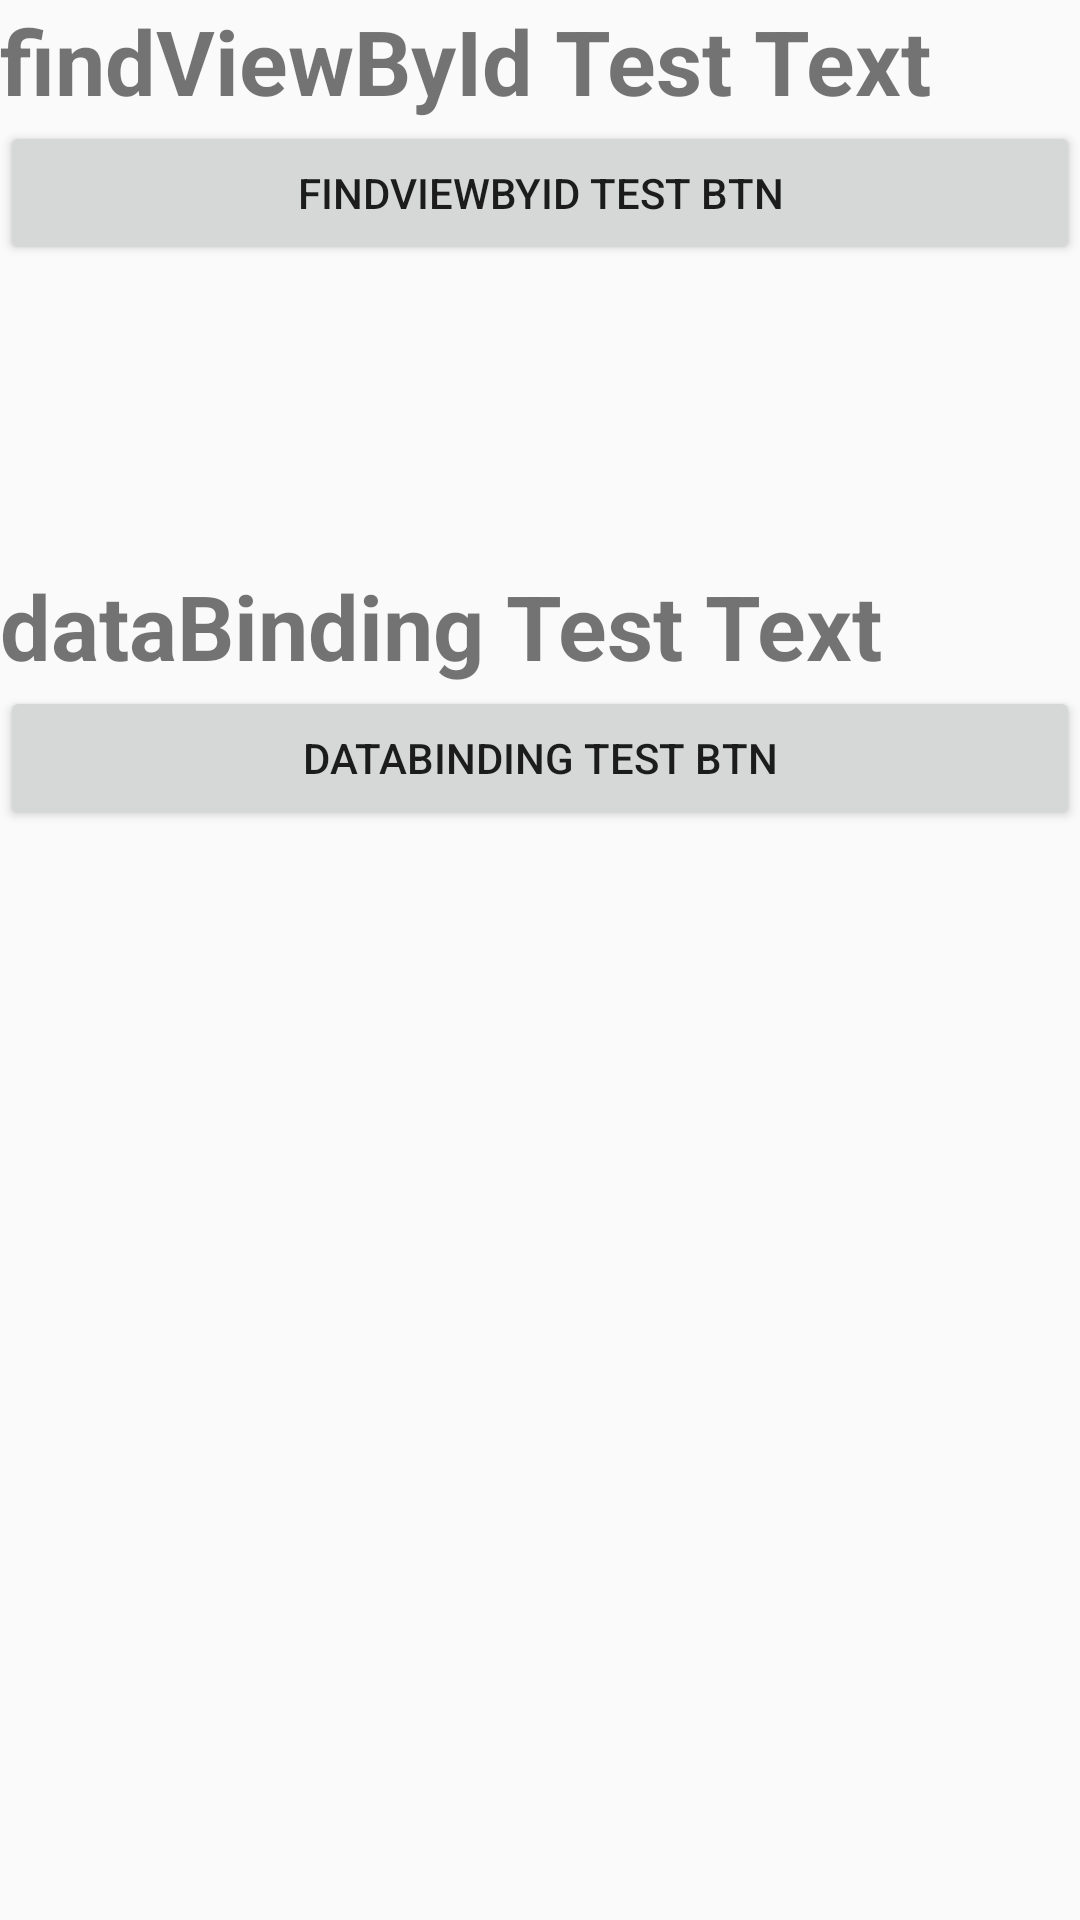

Write the Android layout XML for this screen, with the resource values it uses.
<!-- AndroidManifest.xml: application theme Theme.Android_playground -->
<!-- res/layout/activity_find_view_by_id_test.xml -->
<?xml version="1.0" encoding="utf-8"?>
<layout>
    <LinearLayout xmlns:android="http://schemas.android.com/apk/res/android"
        xmlns:app="http://schemas.android.com/apk/res-auto"
        xmlns:tools="http://schemas.android.com/tools"
        android:id="@+id/main"
        android:layout_width="match_parent"
        android:layout_height="match_parent"
        tools:context=".FindViewByIdTestActivity"
        android:orientation="vertical"
        >

        <TextView
            android:id="@+id/FBVText"
            android:textSize="30sp"
            android:textStyle="bold"
            android:layout_width="match_parent"
            android:layout_height="wrap_content"
            android:text="findViewById Test Text" />

        <Button
            android:id="@+id/FBVBtn"
            android:layout_width="match_parent"
            android:layout_height="wrap_content"
            android:text="findViewById Test Btn"
            tools:layout_editor_absoluteX="20dp" />



        <TextView
            android:layout_marginTop="100dp"
            android:id="@+id/DBText"
            android:textSize="30sp"
            android:textStyle="bold"
            android:layout_width="match_parent"
            android:layout_height="wrap_content"
            android:text="dataBinding Test Text" />

        <Button
            android:id="@+id/DBBtn"
            android:layout_width="match_parent"
            android:layout_height="wrap_content"
            android:text="dataBinding Test Btn"
            tools:layout_editor_absoluteX="20dp" />

    </LinearLayout>
</layout>
<!-- resources referenced by this layout -->
<resources>
  <style name="Theme.Android_playground" parent="Base.Theme.Android_playground" />
  <style name="Base.Theme.Android_playground" parent="Theme.AppCompat.Light.DarkActionBar">4
  
          <item name="windowNoTitle">true</item>
          <item name="android:windowFullscreen">false</item>
          
          
      </style>
</resources>
